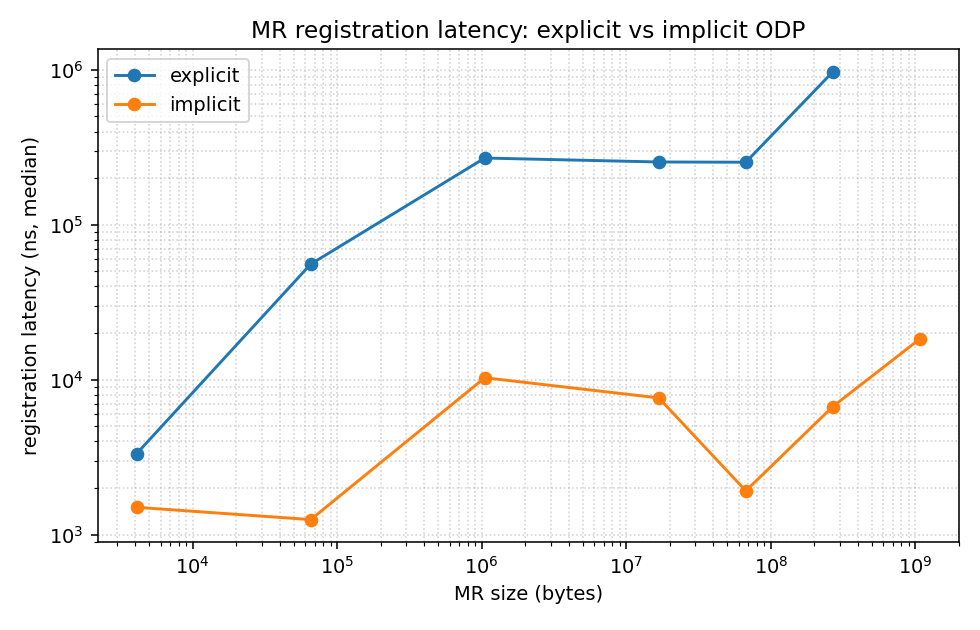

The table this chart was drawn from, first rows:
mode, size_bytes, iter, latency_ns
explicit, 4096, 0, 6583
implicit, 4096, 0, 1500
explicit, 4096, 1, 2958
implicit, 4096, 1, 1209
explicit, 4096, 2, 18625
implicit, 4096, 2, 1917
explicit, 4096, 3, 3333
implicit, 4096, 3, 1292
explicit, 4096, 4, 1583
implicit, 4096, 4, 42333
explicit, 65536, 0, 4291
implicit, 65536, 0, 1208
explicit, 65536, 1, 55708
implicit, 65536, 1, 81833
explicit, 65536, 2, 81916
implicit, 65536, 2, 1459
explicit, 65536, 3, 15875
implicit, 65536, 3, 1250
explicit, 65536, 4, 58708
implicit, 65536, 4, 1167
explicit, 1048576, 0, 122583
implicit, 1048576, 0, 10291
explicit, 1048576, 1, 269666
implicit, 1048576, 1, 1645868
explicit, 1048576, 2, 288624
implicit, 1048576, 2, 8166
explicit, 1048576, 3, 207541
implicit, 1048576, 3, 675664
explicit, 1048576, 4, 591039
implicit, 1048576, 4, 6875
explicit, 16777216, 0, 254291
implicit, 16777216, 0, 7625
explicit, 16777216, 1, 767122
implicit, 16777216, 1, 4500
explicit, 16777216, 2, 11853780
implicit, 16777216, 2, 77374
explicit, 16777216, 3, 175958
implicit, 16777216, 3, 34375
explicit, 16777216, 4, 70208
implicit, 16777216, 4, 1708
explicit, 67108864, 0, 296332
implicit, 67108864, 0, 3625
explicit, 67108864, 1, 231207
implicit, 67108864, 1, 1916
explicit, 67108864, 2, 258749
implicit, 67108864, 2, 1167
explicit, 67108864, 3, 244041
implicit, 67108864, 3, 1792
explicit, 67108864, 4, 253416
implicit, 67108864, 4, 4084
explicit, 268435456, 0, 763496
implicit, 268435456, 0, 13000
explicit, 268435456, 1, 970913
implicit, 268435456, 1, 3667
explicit, 268435456, 2, 26382714
implicit, 268435456, 2, 6709
explicit, 268435456, 3, 712413
implicit, 268435456, 3, 2333
explicit, 268435456, 4, 9646957
implicit, 268435456, 4, 6916
... 5 more rows
